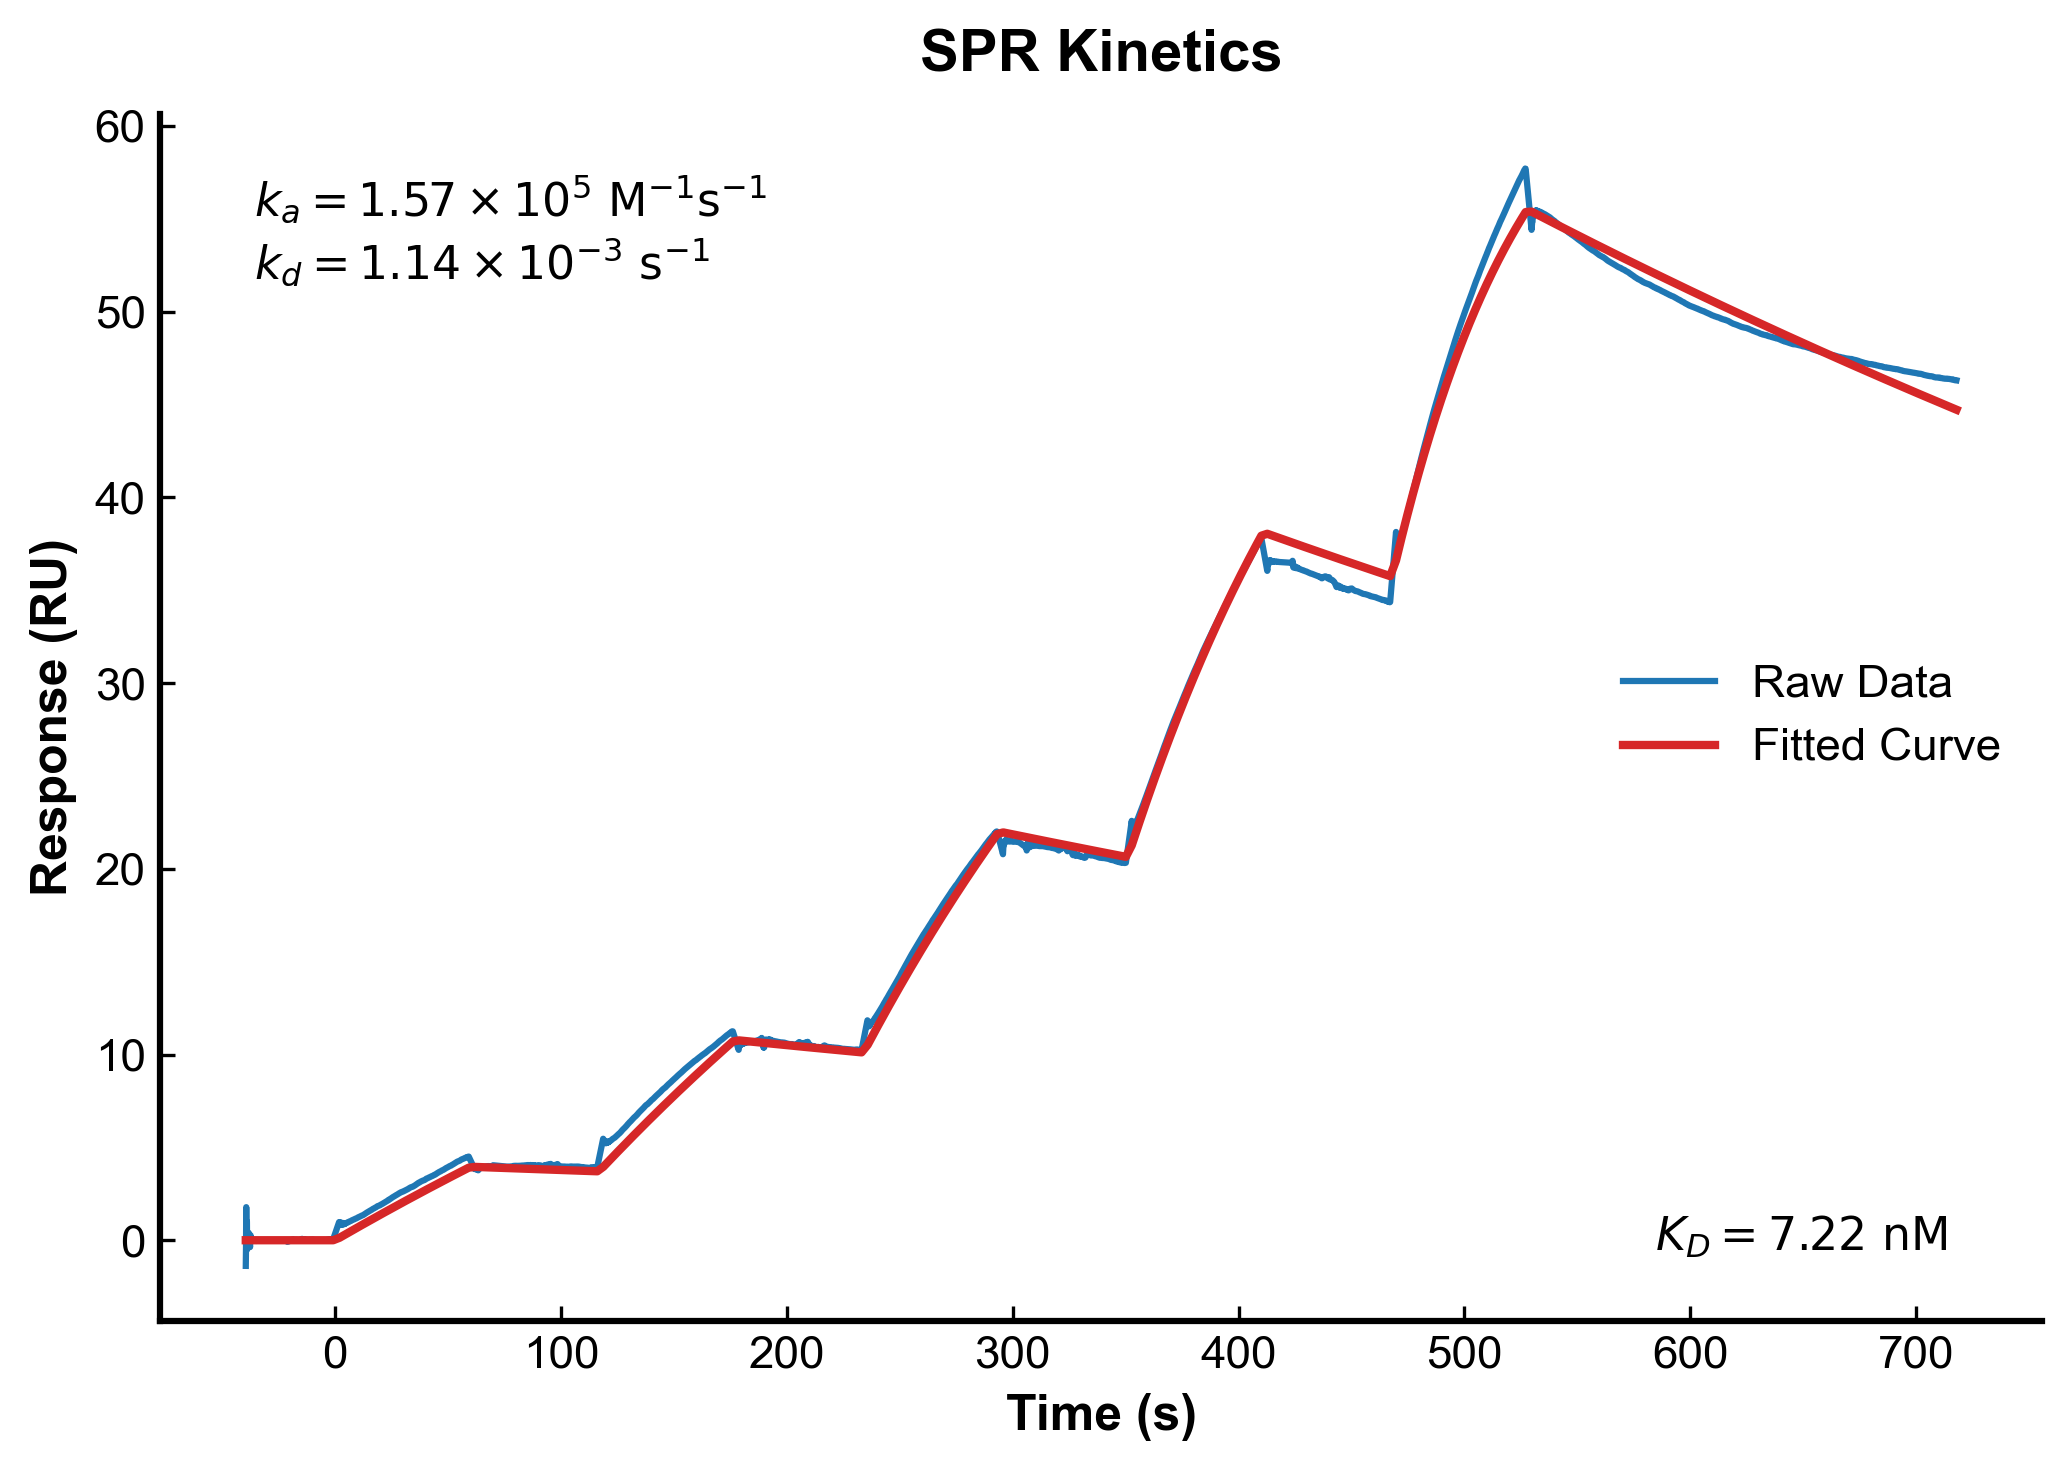

Data behind this chart, as committed beside it:
Time (s), Raw Response, Fitted Response
-39.5, -1.381, 0.0
-39.4, -0.395, 0.0
-39.3, 1.781, 0.0
-39.2, 0.2912, 0.0
-39.1, 0.8033, 0.0
-39.0, 1.006, 0.0
-38.9, -0.5012, 0.0
-38.8, 0.1186, 0.0
-38.7, 0.1253, 0.0
-38.6, 0.0831, 0.0
-38.5, 0.0487, 0.0
-38.4, 0.0735, 0.0
-38.3, 0.0817, 0.0
-38.2, 0.3951, 0.0
-38.1, -0.005493, 0.0
-38.0, 0.2744, 0.0
-37.9, 0.007399, 0.0
-37.8, -0.0009, 0.0
-37.7, -0.2812, 0.0
-37.6, -0.3689, 0.0
-37.5, 0.0613, 0.0
-37.4, 0.2715, 0.0
-37.3, 0.1, 0.0
-37.2, 0.0951, 0.0
-37.1, 0.106, 0.0
-37.0, 0.1222, 0.0
-36.9, 0.0894, 0.0
-36.8, 0.0316, 0.0
-36.7, -0.0152, 0.0
-36.6, -0.0094, 0.0
-36.5, -0.0116, 0.0
-36.4, -0.0119, 0.0
-36.3, 0.0176, 0.0
-36.2, 1.7143611330539e-07, 0.0
-36.1, -0.001799, 0.0
-36.0, -0.0075, 0.0
-35.9, 0.0142, 0.0
-35.8, 0.0075, 0.0
-35.7, -0.0106, 0.0
-35.6, -0.0173, 0.0
-35.5, -0.0186, 0.0
-35.4, -0.0208, 0.0
-35.3, -0.0332, 0.0
-35.2, -0.0297, 0.0
-35.1, -0.0355, 0.0
-35.0, -0.0323, 0.0
-34.9, -0.0393, 0.0
-34.8, -0.0372, 0.0
-34.7, -0.0268, 0.0
-34.6, -0.0288, 0.0
-34.5, -0.0196, 0.0
-34.4, -0.0077, 0.0
-34.3, -0.0139, 0.0
-34.2, -0.018, 0.0
-34.1, -0.0219, 0.0
-34.0, -0.0252, 0.0
-33.9, -0.0233, 0.0
-33.8, -0.0291, 0.0
-33.7, -0.0289, 0.0
-33.6, -0.0272, 0.0
... 7,093 more rows
